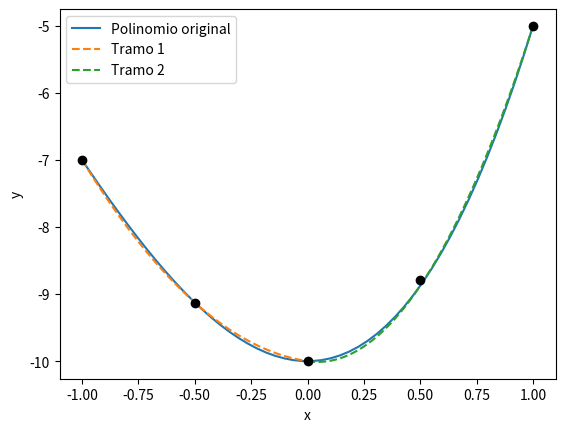

This figure's Python source:
# -*- coding: utf-8 -*-
"""
Compara dos polinomios graficamente

[redacted]
"""
import numpy as np
import matplotlib.pyplot as plt

x_pts = [-1, 0, 1, -0.5, 0.5]
y_pts = [-7, -10, -5, -9.125, -8.785]

x = np.linspace(-1, 1, 50)
x1 = np.linspace(-1, 0, 50)
x2 = np.linspace(0, 1, 50)
poli = x**3 + 4*x**2 -10
poli_1 = 2.5*x1**2 - 0.5*x1 - 10
poli_2 = 5.5*x2**2 - 0.5*x2 - 10

plt.plot(x, poli, label="Polinomio original")
plt.plot(x1, poli_1, label="Tramo 1",
         linestyle="dashed")
plt.plot(x2, poli_2, label="Tramo 2",
         linestyle="dashed")
plt.plot(x_pts, y_pts, "ok")
plt.xlabel("x")
plt.ylabel("y")
plt.legend()
plt.show()
